Run: headless pygame with SDL's dummy video driver; simulated clock (each Clock.tick advances the game by its frame time, no real sleeping); random seed 0; keys injected as events and as key.get_pressed() state; no mouse input.
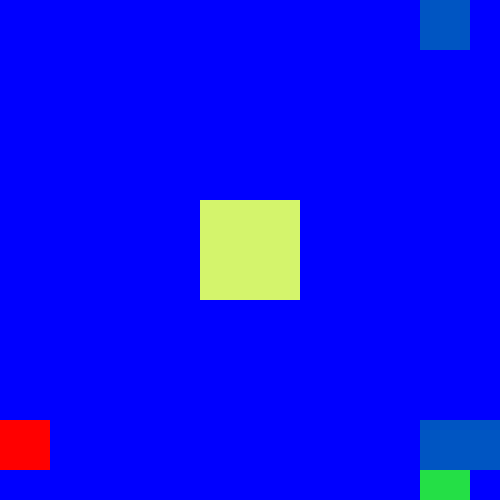
Frame 1 of 4 · flips 1–60 · no input
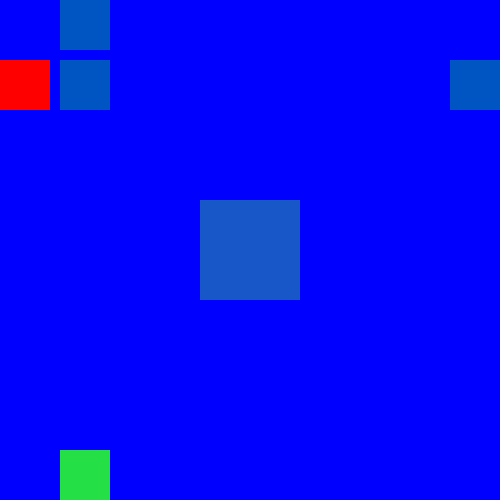
Frame 2 of 4 · flips 61–180 · tapped SPACE, RETURN · held RIGHT (→), D
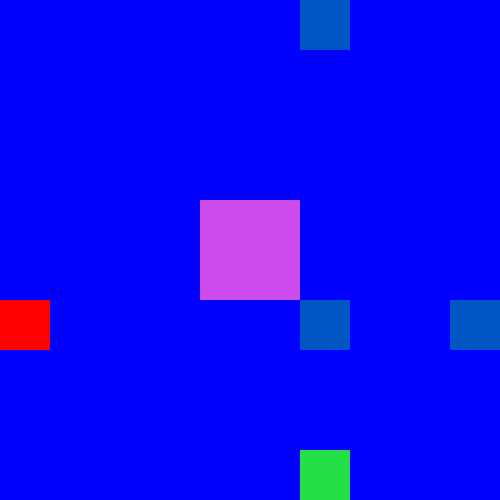
Frame 3 of 4 · flips 181–300 · held DOWN (↓), S
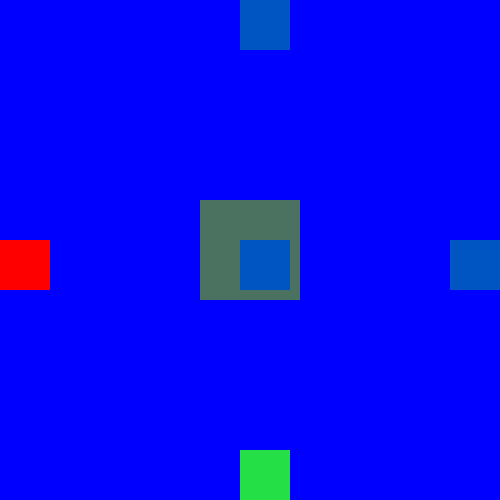
Frame 4 of 4 · flips 301–420 · held LEFT (←), A, UP (↑), W

The pygame program that drew these frames:

import pygame
import sys
import random

# Colores
rojo = (255, 0, 0)
azul = (0, 0, 255)
verde1 = (36, 223, 70)
azul1 = (0, 85, 194)
AZUL = random. randint(1, 255)

# Inicialización de Pygame
pygame.init()

# Crear ventana
ventana = pygame.display.set_mode((500, 500))
pygame.display.set_caption("El cuadrado que rebota")

# Reloj para controlar la velocidad de actualización
clock = pygame.time.Clock()

# Variables para el cuadrado que se mueve
XX = 300
MOVIMIENTO = 3

# Bucle principal
while True:
    clock.tick(50)  # Limita los FPS a 50

    # Manejo de eventos
    for event in pygame.event.get():
        if event.type == pygame.QUIT:
            pygame.quit()
            sys.exit()

    # Llenar la ventana con color azul
    ventana.fill(azul)

    # Actualizar la posición del cuadrado que rebota
    XX = XX + MOVIMIENTO

    # Comprobar si el cuadrado rebota
    if XX >= 450:
        XX = 450
        MOVIMIENTO = -3
    elif XX <= 0:
        XX = 0
        MOVIMIENTO = 3

    # Dibujar el cuadrado principal (rojo) que se mueve
    color = (random.randint(1, 255), random.randint(1, 255), random.randint(1, 255))
    pygame.draw.rect(ventana, verde1, (XX, 450, 50, 50))
    pygame.draw.rect(ventana, azul1, (XX, 0, 50, 50))
    pygame.draw.rect(ventana, rojo, (0, XX, 50, 50))
    pygame.draw.rect(ventana, azul1, (450,XX, 50, 50))
    pygame.draw.rect(ventana, color, (200,200, 100, 100))
    pygame.draw.rect(ventana, azul1, (XX,XX, 50, 50))
    # Actualizar la pantalla
    pygame.display.flip()
